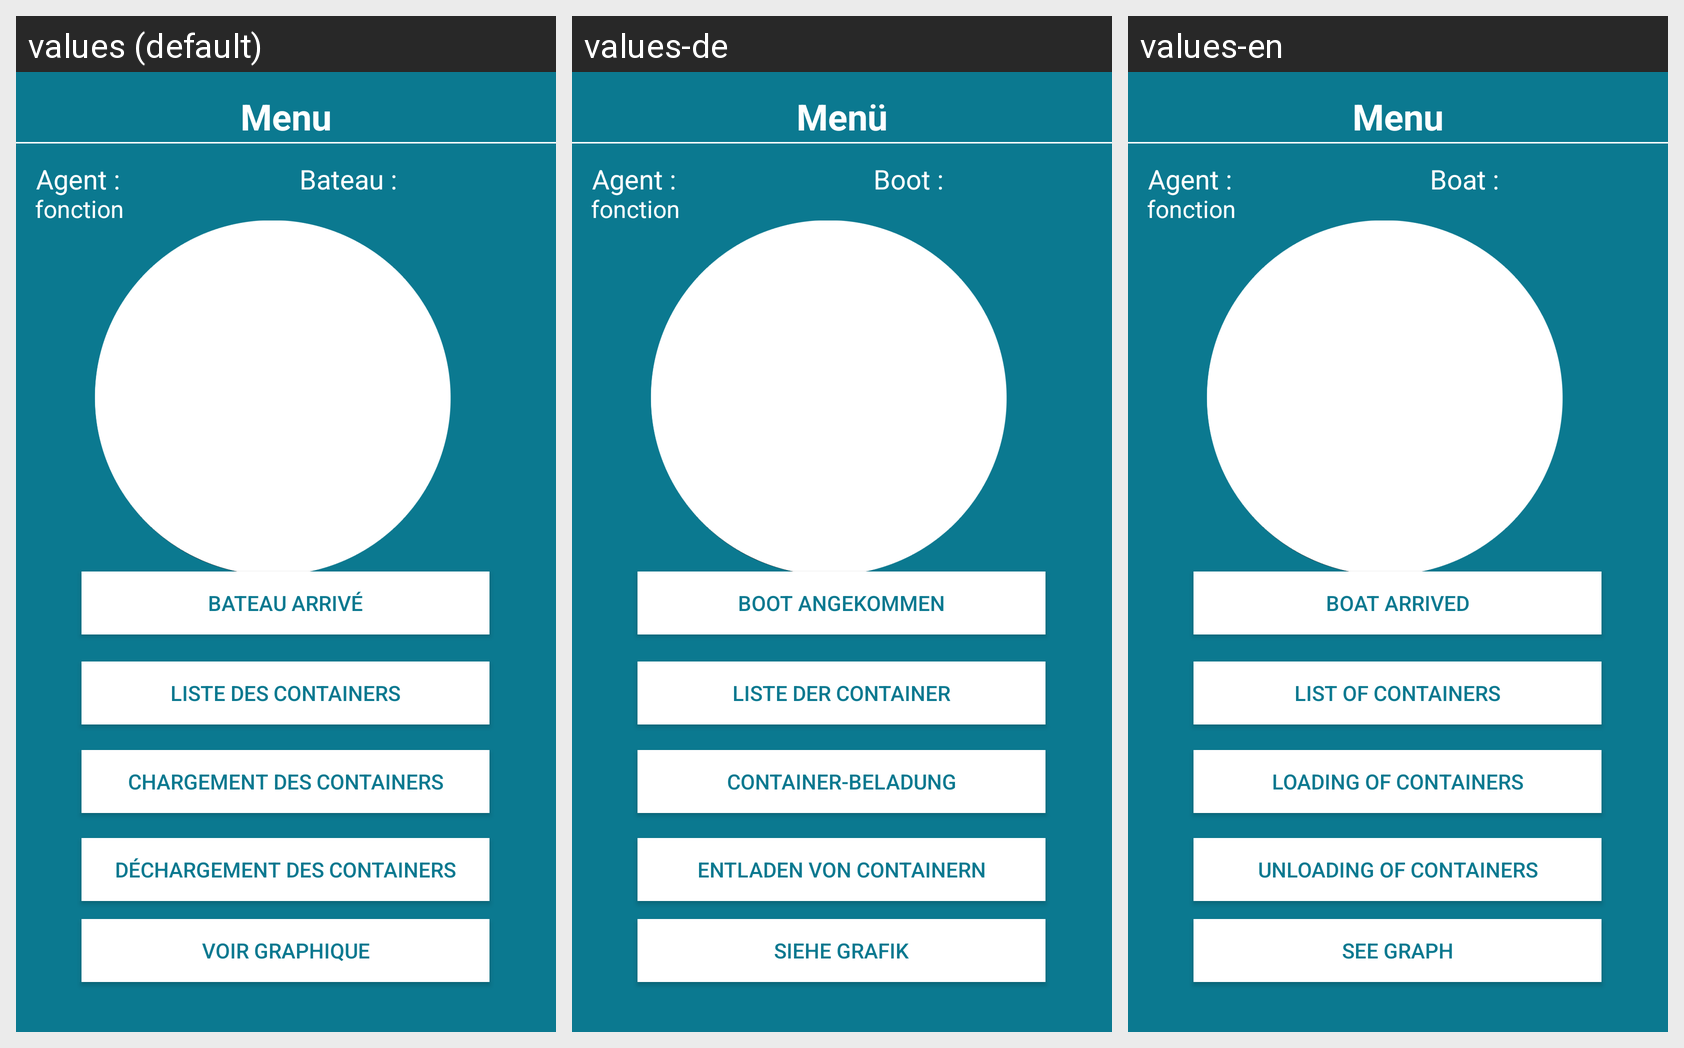

This grid shows one Android layout under several languages. Give, for every string resource on the screen, its name, the default text and each shown locale's text.
Android screen res/layout/menu.xml rendered under 3 locales, left to right: values (default), values-de, values-en. Device: Nexus 5 (rendered at 1080×1920; each locale shown at half size, 540×960, under a caption strip naming it); theme Theme.App_Bateaux.
Strings drawn on this screen, with the default value and each locale's value (text and hints the layout hard-codes, and strings that could not be matched under every locale, appear in the picture but are not listed):

voir_graphique
  values: Voir Graphique
  values-de: Siehe Grafik
  values-en: See Graph

d_chargement_des_containers
  values: Déchargement des containers
  values-de: Entladen von Containern
  values-en: Unloading of containers

bateau_arriv
  values: Bateau arrivé
  values-de: Boot angekommen
  values-en: Boat arrived

liste_des_containers
  values: Liste des containers
  values-de: Liste der Container
  values-en: List of containers

chargement_des_containers
  values: Chargement des containers
  values-de: Container-Beladung
  values-en: loading of containers

menu
  values: Menu
  values-de: Menü
  values-en: Menu

bateau
  values: Bateau :
  values-de: Boot :
  values-en: Boat :
